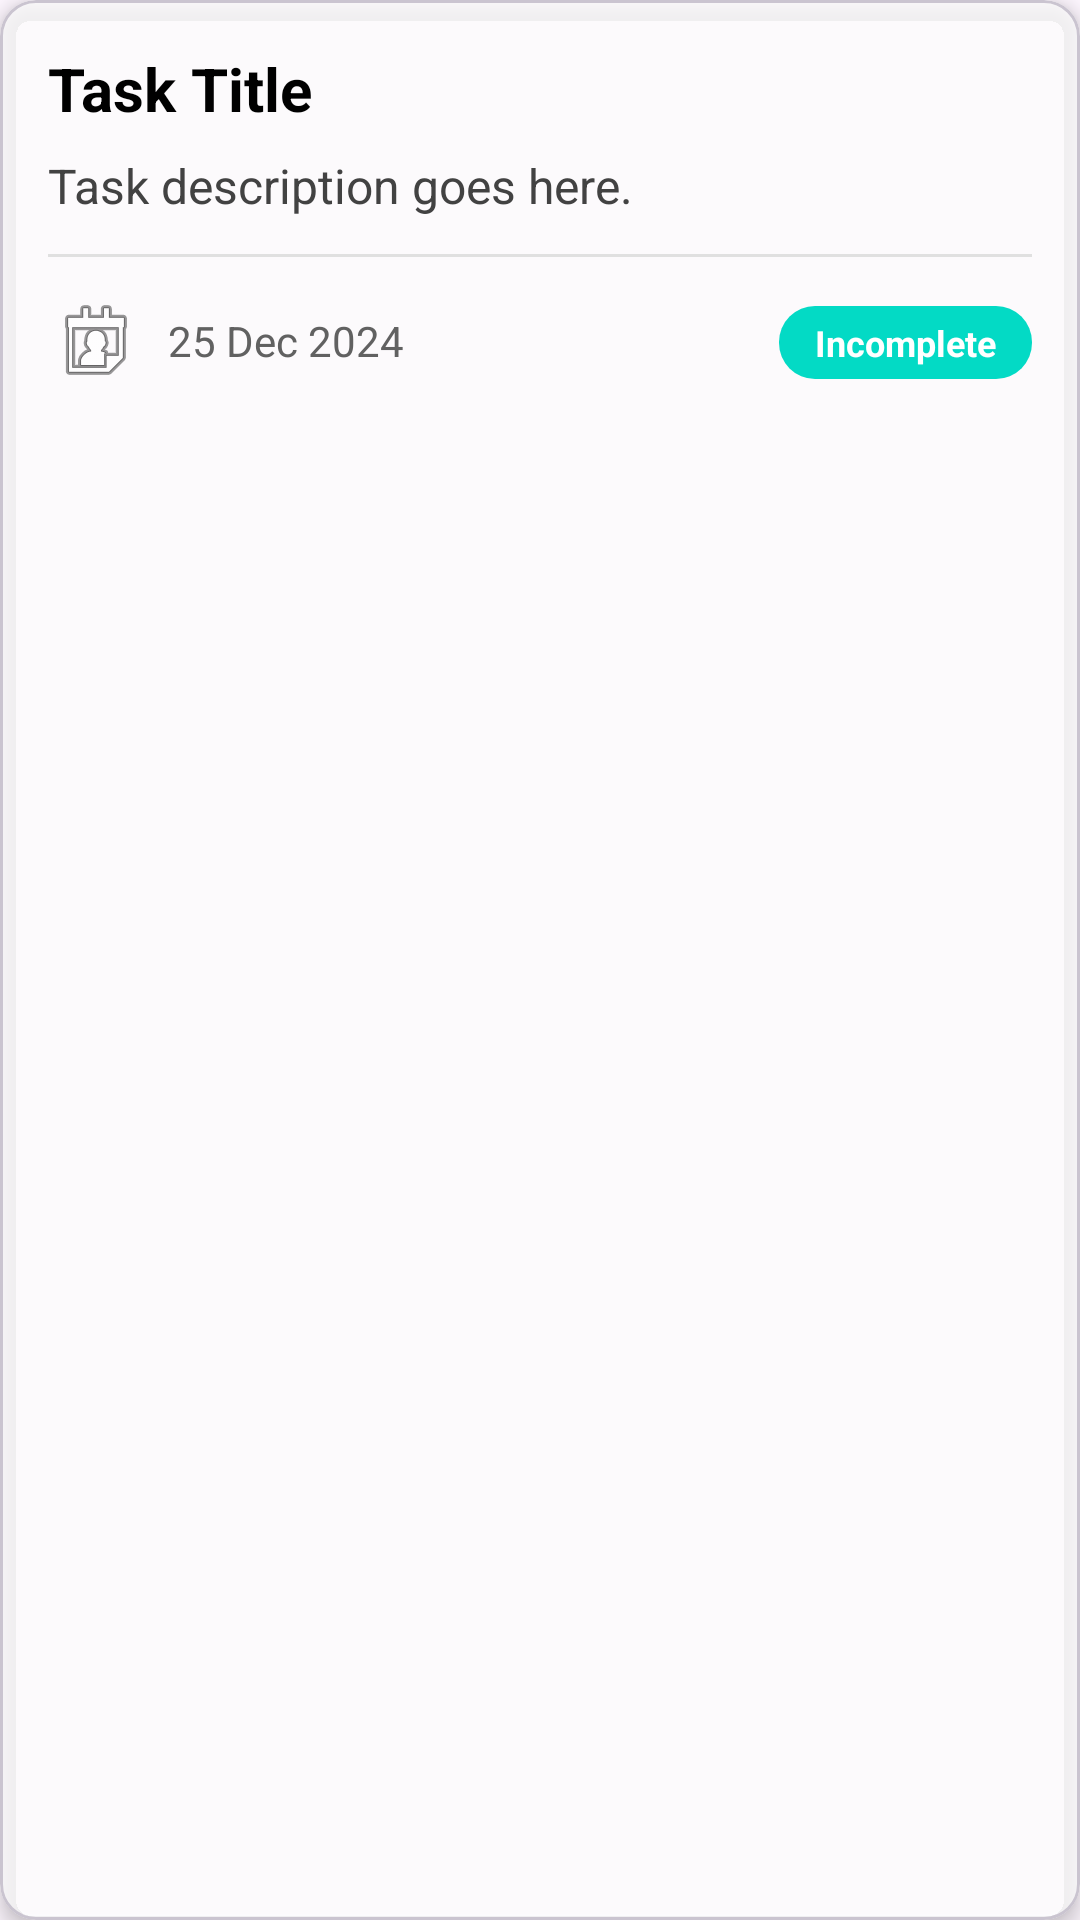

Write the Android layout XML for this screen, with the resource values it uses.
<!-- AndroidManifest.xml: application theme Theme.DailyTaskManagement -->
<!-- res/layout/task_item_layout.xml -->
<?xml version="1.0" encoding="utf-8"?>
<com.google.android.material.card.MaterialCardView xmlns:android="http://schemas.android.com/apk/res/android"
    xmlns:app="http://schemas.android.com/apk/res-auto"
    android:layout_width="match_parent"
    android:layout_height="wrap_content"
    android:layout_marginStart="12dp"
    android:layout_marginTop="8dp"
    android:layout_marginEnd="12dp"
    android:layout_marginBottom="8dp"
    app:cardBackgroundColor="#BCFFFFFF"
    app:cardCornerRadius="12dp"
    app:cardElevation="4dp">

    <LinearLayout
        android:layout_width="match_parent"
        android:layout_height="wrap_content"
        android:orientation="vertical"
        android:padding="16dp">

        <TextView
            android:id="@+id/titleTextView"
            android:layout_width="wrap_content"
            android:layout_height="wrap_content"
            android:text="Task Title"
            android:textColor="@android:color/black"
            android:textSize="20sp"
            android:textStyle="bold" />

        <TextView
            android:id="@+id/descriptionTextView"
            android:layout_width="wrap_content"
            android:layout_height="wrap_content"
            android:layout_marginTop="8dp"
            android:text="Task description goes here."
            android:textColor="#424242"
            android:textSize="16sp" />

        <View
            android:layout_width="match_parent"
            android:layout_height="1dp"
            android:layout_marginTop="12dp"
            android:layout_marginBottom="12dp"
            android:background="#E0E0E0" />

        <LinearLayout
            android:layout_width="match_parent"
            android:layout_height="wrap_content"
            android:orientation="horizontal">

            <TextView
                android:id="@+id/dueDateTextView"
                android:layout_width="0dp"
                android:layout_height="wrap_content"
                android:layout_weight="1"
                android:drawableStart="@android:drawable/ic_menu_my_calendar"
                android:drawablePadding="8dp"
                android:gravity="center_vertical"
                android:text="25 Dec 2024"
                android:textColor="#616161"
                android:textSize="14sp" />

            <TextView
                android:id="@+id/statusTextView"
                android:layout_width="wrap_content"
                android:layout_height="wrap_content"
                android:background="@drawable/status_background"
                android:paddingStart="12dp"
                android:paddingTop="4dp"
                android:paddingEnd="12dp"
                android:paddingBottom="4dp"
                android:text="Incomplete"
                android:textColor="@android:color/white"
                android:textSize="12sp"
                android:textStyle="bold" />

        </LinearLayout>

    </LinearLayout>

</com.google.android.material.card.MaterialCardView>
<!-- resources referenced by this layout -->
<resources>
  <!-- drawable status_background (drawable) -->
  <?xml version="1.0" encoding="utf-8"?>
  <shape xmlns:android="http://schemas.android.com/apk/res/android"
      android:shape="rectangle">
      <corners android:radius="12dp" />
      <solid android:color="@color/colorAccent" /> 
  </shape>
  <style name="Theme.DailyTaskManagement" parent="Base.Theme.DailyTaskManagement" />
  <color name="colorAccent">#03DAC5</color>
  <style name="Base.Theme.DailyTaskManagement" parent="Theme.Material3.DayNight.NoActionBar">
          
          
      </style>
</resources>
